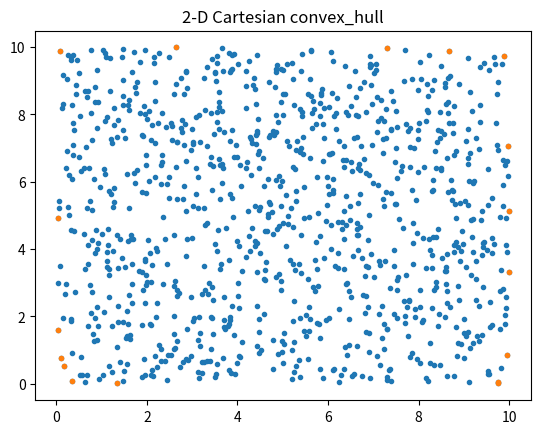

The matplotlib source for this figure:
#Quick-hull algorithm
import numpy as np
import random
import matplotlib.pyplot as plt

#distance line & point
'''
d = abs(ax1 + by1 + c)/sqrt(a**2+b**2)
line: ax+by+c = 0, point= (x1, y1)
line: if (x2, y2), (x3, y3) y - y2 = (y3-y2)/(x3-x2)*(x-x2)
according above: y = (y3-y2)/(x3-x2)*x -(y3-y2)/(x3-x2)*x2 + y2
(x3-x2)*y = (y3-y2)*x - (y3-y2)*x2 + (x3-x2)*y2
as result (y3-y2)*x - (x3-x2)*y - (y3-y2)*x2 + (x3-x2)*y2 == ax + by + c = 0

a = (y3-y2), b = - (x3-x2), c = - (y3-y2)*x2 + (x3-x2)*y2

if point is located left of line <0
   located right of line >0

'''

stack_hull = np.empty(0)
stack_hull = np.reshape(stack_hull, (0,2)) 
count = 0


def point_sort(point, num_input, direction):
    #print("point sorting")
    
    point_sorted = np.zeros([num_input,2], dtype = np.float32)

    if direction == "x":
    
        #print(point[:,:])
        #print(np.sort(point[:,0:1], axis=0))

        p_x_s = np.sort(point[:,0:1], axis=0)

        for i in range(num_input):
            for j in range(num_input):
                if p_x_s[i] == point[j,0]:
                    point_sorted[i,1] = point[j,1]

        point_sorted[:,0:1] = np.sort(point[:,0:1], axis=0)
        #print(point_sorted)
    
    elif direction == "y":
    
        print(point[:,:])
        #print(np.sort(point[:,0:1], axis=0))

        p_x_s = np.sort(point[:,1:2], axis=0)

        for i in range(num_input):
            for j in range(num_input):
                if p_x_s[i] == point[j,1]:
                    point_sorted[i,0] = point[j,0]

        point_sorted[:,1:2] = np.sort(point[:,1:2], axis=0)
        #print(point_sorted)
        
    #print("sorting complete")
        
    return point_sorted


def divide(P_left, P_right, point, num_input):
    
    global count
    
    upper = np.empty(0); lower = np.empty(0)
    upper = np.reshape(upper, (0,2)); lower = np.reshape(lower, (0,2))     

    #if (x2,y2) & (x3,y3)
    x2 = P_left[0,0]; y2 = P_left[0,1]
    x3 = P_right[0,0]; y3 = P_right[0,1]
    
    a = y3 - y2; b = -(x3-x2)
    c = -(y3-y2)*x2 + (x3-x2)*y2
    
    #ax + by + c = 0
    #a = (y3-y2), b = - (x3-x2), c = - (y3-y2)*x2 + (x3-x2)*y2
    for i in range(num_input): 
        if a*point[i,0]+b*point[i,1]+c <0:
            upper = np.append(upper, point[i:i+1,:], axis=0)
        elif a*point[i,0]+b*point[i,1]+c >0:
            lower = np.append(lower, point[i:i+1,:], axis=0)
            
        count = count+1
            
    upper = np.append(upper, P_left, axis=0); upper = np.append(upper, P_right, axis=0)
    lower = np.append(lower, P_left, axis=0); lower = np.append(lower, P_right, axis=0)
    
    return upper, lower


def find_max(P_left, P_right, d_point):
    
    global stack_hull, count
    
    d = np.zeros([len(d_point[:,0])], dtype = np.float32)
    
    x2 = P_left[0,0]; y2 = P_left[0,1]
    x3 = P_right[0,0]; y3 = P_right[0,1]
    
    a = y3 - y2; b = -(x3-x2)
    c = -(y3-y2)*x2 + (x3-x2)*y2 
    
    #print(d_point[0,1]) #check of divided_point coordinate
    
    for i in range(len(d_point[:,0])):
        d[i] = abs(a*d_point[i,0] + b*d_point[i,1] + c)/np.sqrt(a**2+b**2)
    
    #print(d)
    #print(np.max(d[:]))
    
    for i in range(len(d_point[:,0])):
        if np.max(d[:]) == d[i]:
            P_max = d_point[i:i+1,:]
            
        count = count+1
            
    stack_hull = np.append(stack_hull, P_max, axis=0)
    
    
    return P_max


    
def quick_hull_L(upper, num_input):
    
    global stack_hull, count
    
    count = count+1
    
    #만약 두개만 남으면 그 두개를 선택하면 됨
    #print(num_input)
    if num_input <=2:
        return None
    
    point_sorted_x = point_sort(upper, num_input, direction="x")
    
    #get left_most, Right_most
    P_left = point_sorted_x[0:1,:]
    #print(P_left)
    P_right = point_sorted_x[num_input-1:num_input,:]

    #Check of divide
    #print("upper"); print(upper.shape)
    #print("lower"); print(lower.shape)    
    
    if len(upper[:,0])==0:
        return None
    
    P_max = find_max(P_left, P_right, upper)
    #print("P_max")
    #print(P_max)
    

    left_u, _ = divide(P_left, P_max, upper, len(upper[:,0]))
    #print(left_u)
    #print(len(left_u[:,0]))
    quick_hull_L(left_u,len(left_u[:,0]))    

    _, right_u = divide(P_right,P_max, upper, len(upper[:,0]))  

    quick_hull_L(right_u,len(right_u[:,0]))
    


    return None


def quick_hull_R(lower, num_input):
    
    global stack_hull, count
    
    count = count+1
    
    #만약 두개만 남으면 그 두개를 선택하면 됨
    if num_input <=2:
        #print("pass")
        #print(stack_hull)
        return None
    
    
    #point sort - x-direction
    point_sorted_x = point_sort(lower, num_input, direction="x")
    
    #get left_most, Right_most
    P_left = point_sorted_x[0:1,:]
    #print(P_left)
    P_right = point_sorted_x[num_input-1:num_input,:]
    #print(P_right)
    

    #stack_hull = np.append(stack_hull, P_left, axis=0)
    #stack_hull = np.append(stack_hull, P_right, axis=0)
    
    #upper, lower = divide(P_left, P_right, point, num_input)
    #이게 계속 나눠지면서 문제가 
     
    
    if len(lower[:,0])==0:
        return None
    
    P_max = find_max(P_right, P_left,  lower)
    #print("P_max")
    #print(P_max)
    

    left_l, _ = divide(P_max,P_left,  lower, len(lower[:,0]))
    #print(left_u)
    #print(len(left_u[:,0]))
    quick_hull_R(left_l,len(left_l[:,0]))    

    
    _, right_l = divide(P_max, P_right,lower, len(lower[:,0]))  

    quick_hull_R(right_l,len(right_l[:,0]))


    return None



    
#---------------------- Random points -------------------------#
#nums of input
num_input = 1*10**3

np.random.seed(seed=500) #seed 결정해놓기
random.seed(500) #seed 결정해놓기

#x,y domain from 0 to 10 (x, y random_uniform from Gaussian distribution)
x = np.random.uniform(0,10,[num_input])
y = np.random.uniform(0,10,num_input)

#print(x)
#for random choice (from all points)
index = np.arange(num_input)
#random.shuffle(rand_array)

#define points memory
point = np.zeros([num_input,2], dtype = np.float32)

#x,y values to points
for i in range(num_input):
    point[i,0] = x[i]
    point[i,1] = y[i]
    
plt.title("2-D Cartesian full")
plt.plot(point[:,0],point[:,1],'.')
plt.grid()
plt.show()

    
point_m = point[:]
#sorted_1 = point_sort(point, num_input, direction="x") 
#print(sorted_1)

#point sort - x-direction
point_sorted_x = point_sort(point, num_input, direction="x")
    
#get left_most, Right_most
P_left = point_sorted_x[0:1,:]
#print(P_left)
P_right = point_sorted_x[num_input-1:num_input,:]
#print(P_right)
    
stack_hull = np.append(stack_hull, P_left, axis=0)
stack_hull = np.append(stack_hull, P_right, axis=0)
    
upper, lower = divide(P_left, P_right, point, num_input)


#quickhull
quick_hull_L(upper, len(upper[:,0]))
quick_hull_R(lower, len(lower[:,0]))
    
#sort point (reamin coupling)




#---------------------------------------------------------------#


plt.title("2-D Cartesian convex_hull")
plt.plot(stack_hull[:,0],stack_hull[:,1],'.')
plt.grid()
plt.show()


print(count)